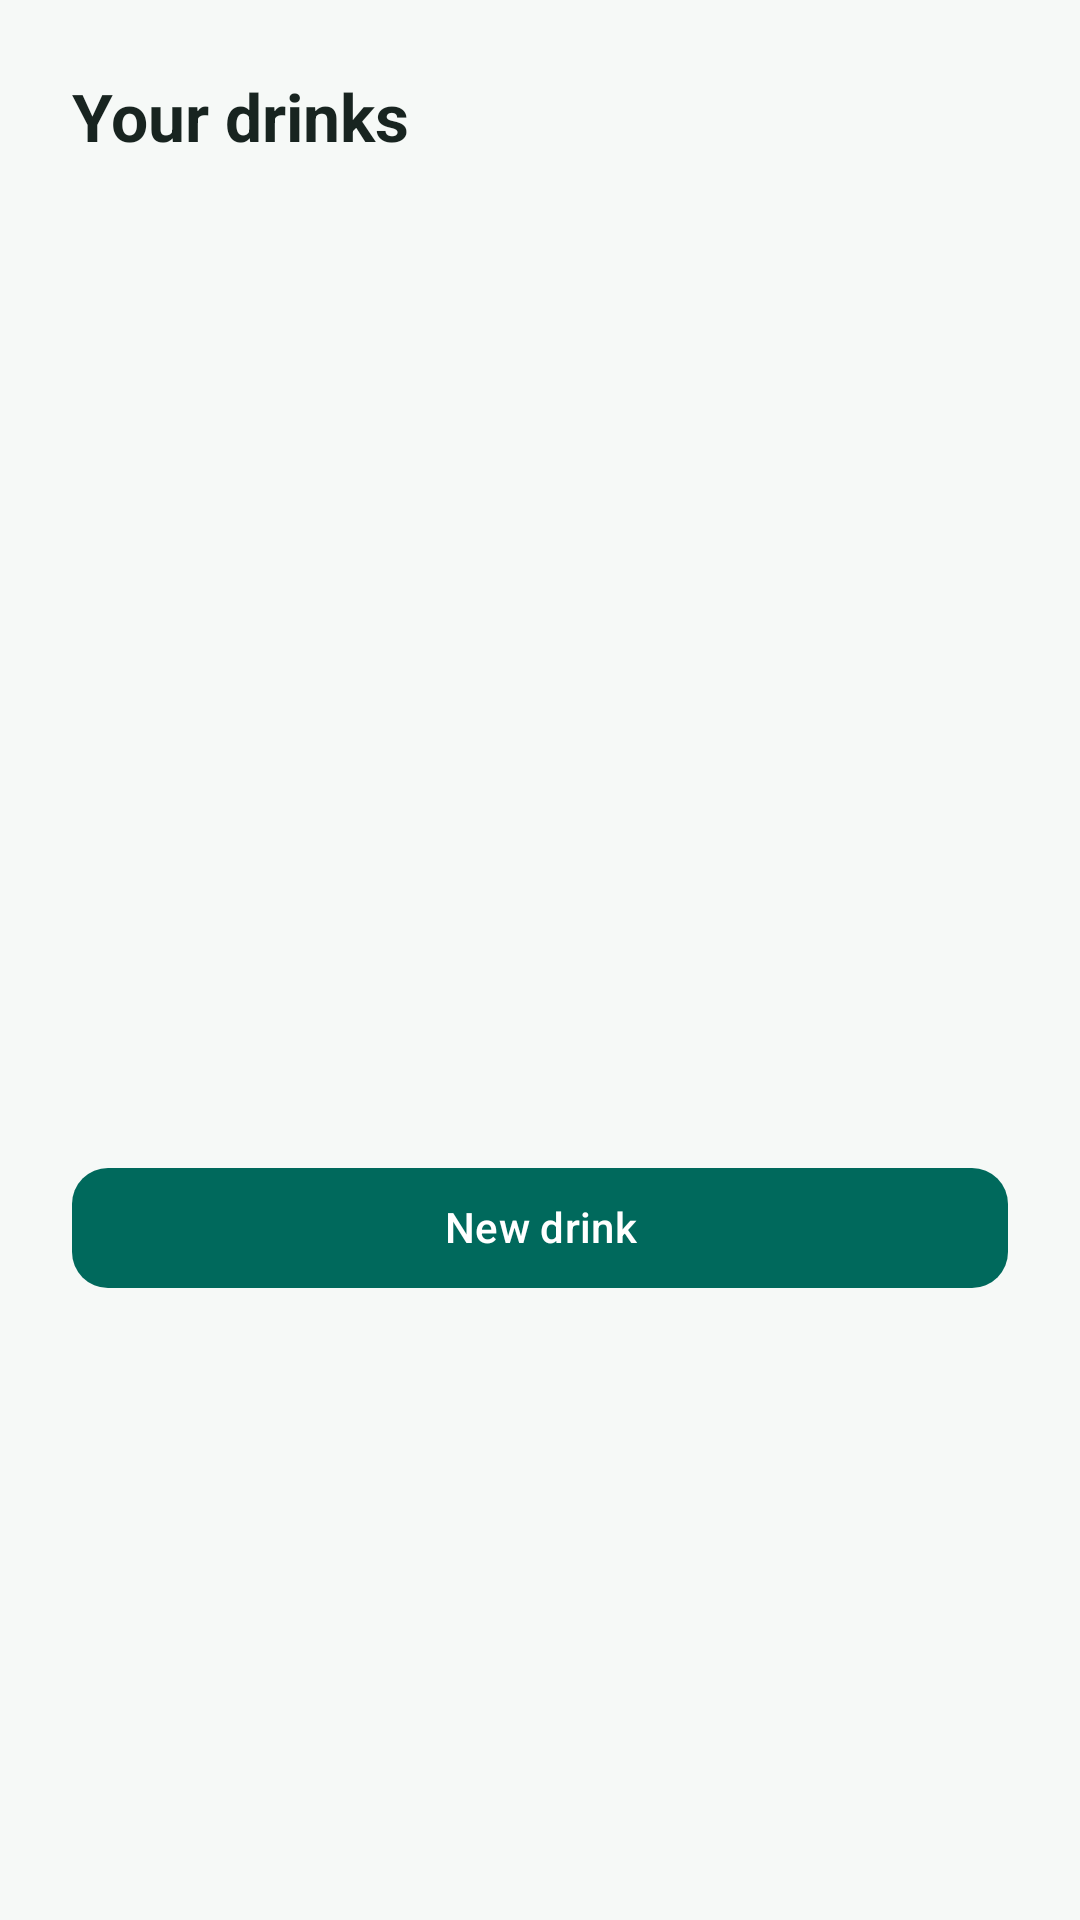

Here is an Android app screen rendered from its layout file. Give the layout XML and the strings, colors and styles it references.
<!-- AndroidManifest.xml: application theme Theme.SobrieTree -->
<!-- res/layout/dialog_drink_manager.xml -->
<?xml version="1.0" encoding="utf-8"?>
<LinearLayout xmlns:android="http://schemas.android.com/apk/res/android"
    xmlns:app="http://schemas.android.com/apk/res-auto"
    android:layout_width="match_parent"
    android:layout_height="wrap_content"
    android:orientation="vertical"
    android:padding="24dp"
    android:background="@color/background">

    <TextView
        android:id="@+id/tv_drink_manager_title"
        android:layout_width="wrap_content"
        android:layout_height="wrap_content"
        android:text="@string/your_drinks"
        android:textAppearance="@style/TextAppearance.SobrieTree.Headline"
        android:layout_marginBottom="16dp" />

    <FrameLayout
        android:layout_width="match_parent"
        android:layout_height="300dp"
        android:layout_marginBottom="16dp">

        <androidx.recyclerview.widget.RecyclerView
            android:id="@+id/rv_drinks"
            android:layout_width="match_parent"
            android:layout_height="match_parent"
            android:scrollbars="vertical" />

        <TextView
            android:id="@+id/tv_drinks_empty"
            android:layout_width="match_parent"
            android:layout_height="wrap_content"
            android:layout_gravity="center"
            android:gravity="center"
            android:padding="24dp"
            android:text="@string/drinks_empty"
            android:textAppearance="@style/TextAppearance.SobrieTree.Body"
            android:textColor="@color/text_secondary"
            android:visibility="gone" />

    </FrameLayout>

    <com.google.android.material.button.MaterialButton
        android:id="@+id/btn_add_new_drink"
        android:layout_width="match_parent"
        android:layout_height="48dp"
        android:text="@string/new_drink"
        style="@style/Widget.SobrieTree.Button"
        app:cornerRadius="12dp" />

</LinearLayout>
<!-- resources referenced by this layout -->
<resources>
  <color name="background">#F6F9F7</color>
  <color name="text_secondary">#54655E</color>
  <string name="drinks_empty">No saved drinks yet — add one to log it in a tap.</string>
  <string name="new_drink">New drink</string>
  <string name="your_drinks">Your drinks</string>
  <style name="TextAppearance.SobrieTree.Body" parent="TextAppearance.Material3.BodyLarge">
          <item name="android:textColor">@color/text_secondary</item>
          <item name="android:textSize">16sp</item>
      </style>
  <style name="TextAppearance.SobrieTree.Headline" parent="TextAppearance.Material3.HeadlineMedium">
          <item name="android:textColor">@color/text_primary</item>
          <item name="android:textSize">22sp</item>
          <item name="android:textStyle">bold</item>
      </style>
  <style name="Widget.SobrieTree.Button" parent="Widget.Material3.Button">
          <item name="android:textColor">@color/text_on_primary</item>
          <item name="backgroundTint">@color/brand_primary</item>
          <item name="cornerRadius">24dp</item>
          <item name="android:paddingStart">24dp</item>
          <item name="android:paddingEnd">24dp</item>
          <item name="android:paddingTop">12dp</item>
          <item name="android:paddingBottom">12dp</item>
          <item name="android:textSize">14sp</item>
          <item name="android:fontFamily">sans-serif-medium</item>
          <item name="android:textStyle">normal</item>
          <item name="android:includeFontPadding">false</item>
      </style>
  <color name="text_primary">#182420</color>
  <color name="text_on_primary">#FFFFFF</color>
  <color name="brand_primary">#00695C</color>
  <color name="brand_primary_dark">#00453B</color>
  <color name="brand_primary_container">#D9EFE9</color>
  <color name="brand_secondary">#C89B6C</color>
  <color name="brand_secondary_dark">#A87F50</color>
  <color name="black">#000000</color>
  <style name="Animation.SobrieTree.None" parent="@android:style/Animation.Activity">
          <item name="android:activityOpenEnterAnimation">@null</item>
          <item name="android:activityOpenExitAnimation">@null</item>
          <item name="android:activityCloseEnterAnimation">@null</item>
          <item name="android:activityCloseExitAnimation">@null</item>
          <item name="android:taskOpenEnterAnimation">@null</item>
          <item name="android:taskOpenExitAnimation">@null</item>
          <item name="android:taskCloseEnterAnimation">@null</item>
          <item name="android:taskCloseExitAnimation">@null</item>
      </style>
  <color name="surface">#FFFFFF</color>
  <color name="surface_variant">#ECF2EE</color>
  <color name="text_on_surface">#182420</color>
  <color name="error">#C62828</color>
  <color name="text_hint">#93A39B</color>
  <color name="card_background">#FFFFFF</color>
  <style name="Widget.SobrieTree.TextInputLayout.OutlinedBox" parent="Widget.Material3.TextInputLayout.OutlinedBox">
          <item name="boxBackgroundMode">filled</item>
          <item name="boxBackgroundColor">@color/input_background</item>
          <item name="boxCornerRadiusBottomEnd">12dp</item>
          <item name="boxCornerRadiusBottomStart">12dp</item>
          <item name="boxCornerRadiusTopEnd">12dp</item>
          <item name="boxCornerRadiusTopStart">12dp</item>
          <item name="boxStrokeColor">@color/brand_primary</item>
          <item name="hintTextColor">@color/brand_primary</item>
      </style>
  <color name="input_background">#F0F5F1</color>
</resources>
